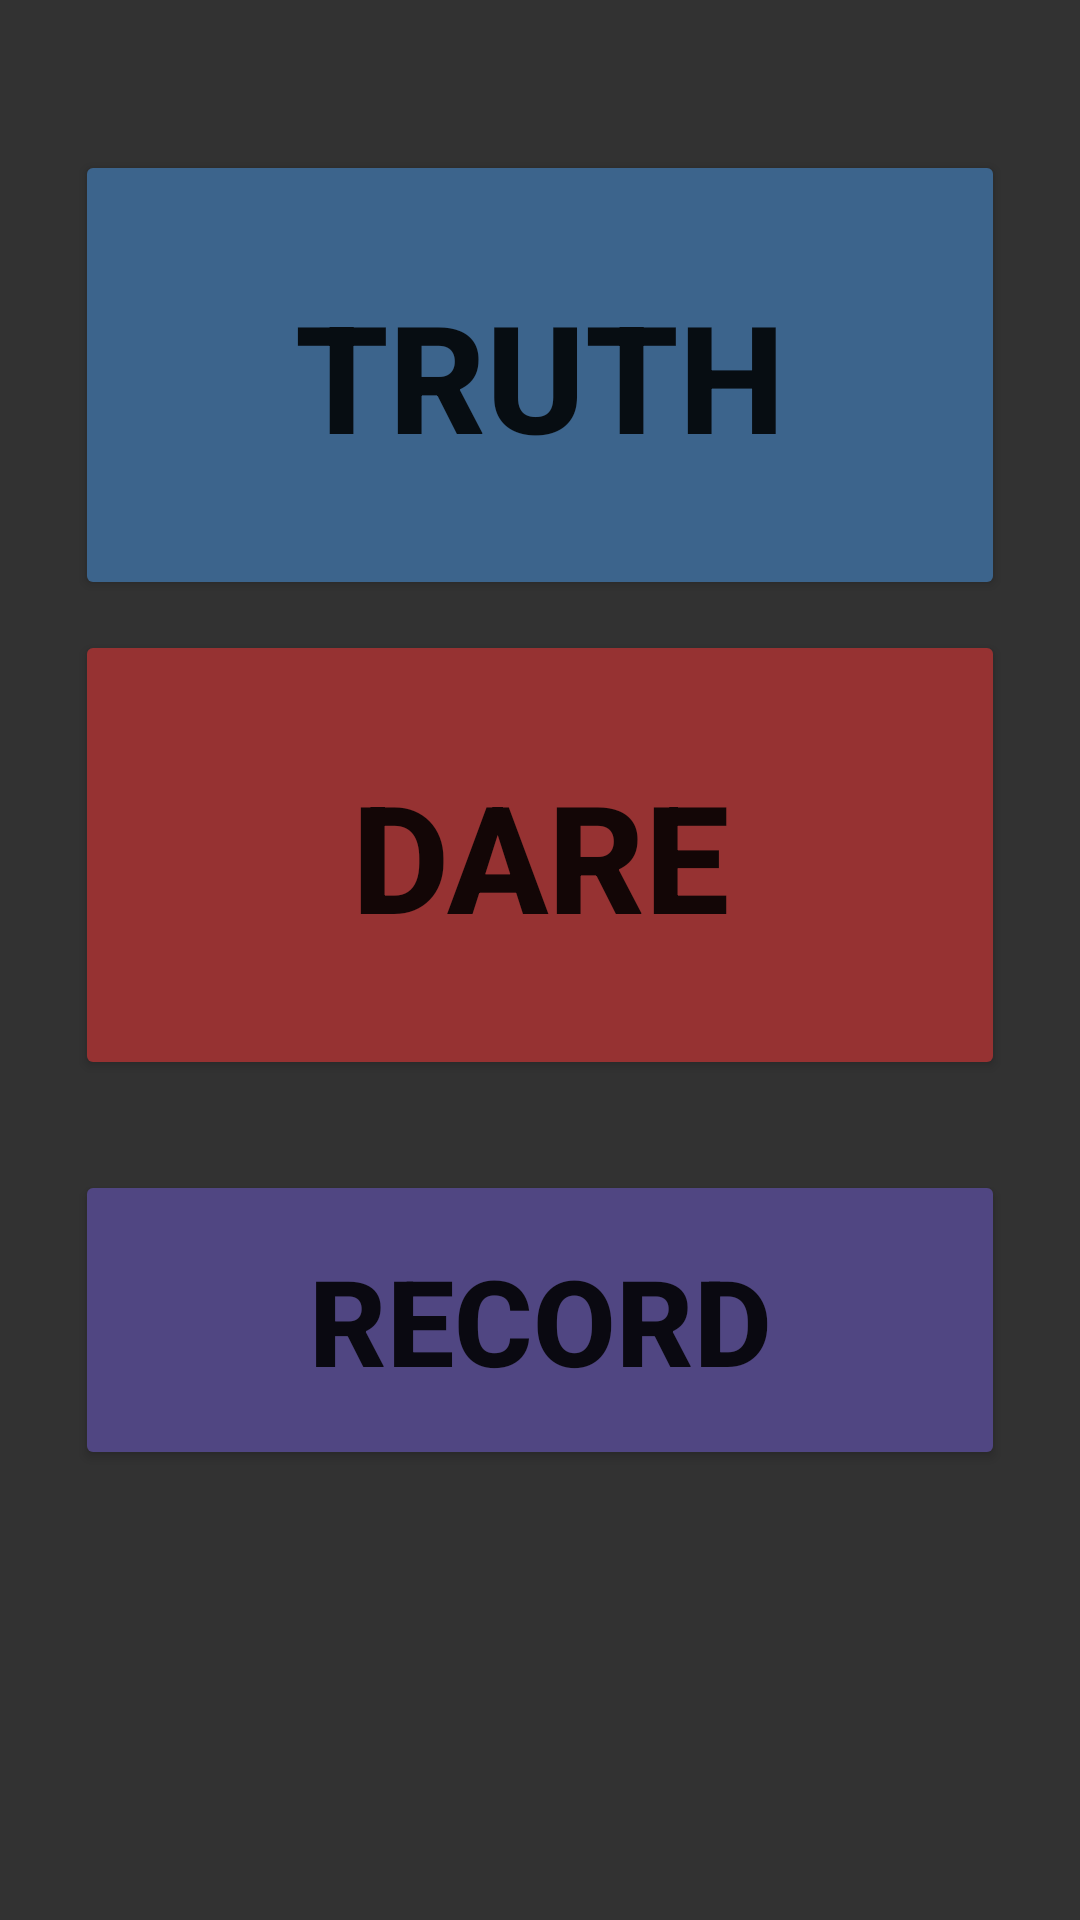

Produce the Android XML layout that renders to this screen, including the resource entries it uses.
<!-- AndroidManifest.xml: application theme Theme.TruthOrDare -->
<!-- res/layout/activity_playscreen.xml -->
<?xml version="1.0" encoding="utf-8"?>
<LinearLayout xmlns:android="http://schemas.android.com/apk/res/android"
    xmlns:app="http://schemas.android.com/apk/res-auto"
    android:layout_width="match_parent"
    android:layout_height="match_parent"
    android:background="#323232"
    android:orientation="vertical">

    <Space
        android:layout_width="match_parent"
        android:layout_height="50dp" />

    <Button
        android:id="@+id/btnTruth"
        android:layout_width="match_parent"
        android:layout_height="150dp"
        android:layout_marginLeft="25dp"
        android:layout_marginRight="25dp"
        android:backgroundTint="#3C648C"
        android:text="TRUTH"
        android:textSize="50sp"
        android:textStyle="bold" />

    <Space
        android:layout_width="match_parent"
        android:layout_height="10dp" />

    <Button
        android:id="@+id/btnDare"
        android:layout_width="match_parent"
        android:layout_height="150dp"
        android:layout_marginLeft="25dp"
        android:layout_marginRight="25dp"
        android:backgroundTint="#963232"
        android:text="DARE"
        android:textSize="50sp"
        android:textStyle="bold" />

    <Space
        android:layout_width="match_parent"
        android:layout_height="30dp" />

    <Button
        android:id="@+id/btnRec"
        android:layout_width="match_parent"
        android:layout_height="100dp"
        android:layout_marginLeft="25dp"
        android:layout_marginRight="25dp"
        android:backgroundTint="#504682"
        android:text="RECORD"
        android:textSize="40sp"
        android:textStyle="bold" />

</LinearLayout>
<!-- resources referenced by this layout -->
<resources>
  <style name="Theme.TruthOrDare" parent="Theme.MaterialComponents.DayNight.DarkActionBar">
          
          <item name="colorPrimary">#457B9D</item>
          <item name="colorPrimaryVariant">@color/purple_700</item>
          <item name="colorOnPrimary">@color/white</item>
          
          <item name="colorSecondary">@color/teal_200</item>
          <item name="colorSecondaryVariant">@color/teal_700</item>
          <item name="colorOnSecondary">@color/black</item>
          
          <item name="android:statusBarColor" tools:targetApi="l">?attr/colorPrimaryVariant</item>
          
      </style>
  <color name="purple_700">#FF3700B3</color>
  <color name="white">#FFFFFFFF</color>
  <color name="teal_200">#FF03DAC5</color>
  <color name="teal_700">#FF018786</color>
  <color name="black">#FF000000</color>
</resources>
